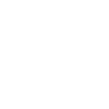
t = 0.00 s
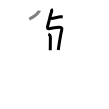
t = 3.50 s
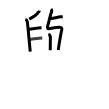
t = 6.75 s
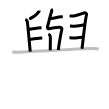
t = 10.25 s
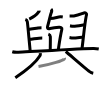
t = 13.50 s
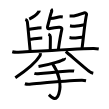
t = 17.00 s

The animated SVG that drew these frames (rendered in a browser with its animation timeline set to each time). Animation: 17 SMIL elements (animate=17); one cycle of 17.00 s.

<svg width="109px" height="109px" viewBox="0 0 px 109px" xmlns="http://www.w3.org/2000/svg" xmlns:xlink="http://www.w3.org/1999/xlink" xml:space="preserve" version="1.1"  baseProfile="full">
<path d="M50.29,18.55c4.86-0.22,7.04-1.52,10.25-1.74c0.91-0.06,1.75,0.08,2.21,0.16" style="fill:none;stroke:black;stroke-width:3;opacity:0">
  <animate attributeType="CSS" attributeName="opacity" from="0" to="1" begin="0s" dur="1s" repeatCount="0" fill="freeze" />
</path>
<path d="M51.02,9.05c0.79,0.73,0.67,2.73,0.16,3.89c-0.59,1.33-2.42,9.31-3.66,13.74c-0.54,1.94,0.24,2.31,2.6,1.83c1.68-0.34,4.64-0.86,8.87-1.25c1.77-0.16,3.18,0.68,2.87,2.01c-1.58,6.8-2.35,12.33-3.61,20.64" style="fill:none;stroke:black;stroke-width:3;opacity:0">
  <animate attributeType="CSS" attributeName="opacity" from="0" to="1" begin="1s" dur="1s" repeatCount="0" fill="freeze" />
</path>
<path d="M48.37,34.14c1.09,0.38,1.92,1.67,1.96,2.44c0.17,3.17-0.08,7.77-0.08,13.79" style="fill:none;stroke:black;stroke-width:3;opacity:0">
  <animate attributeType="CSS" attributeName="opacity" from="0" to="1" begin="2s" dur="1s" repeatCount="0" fill="freeze" />
</path>
<path d="M39.11,10.64c0.03,0.2,0.1,0.57-0.05,0.8c-1.93,2.8-4.78,5.37-9.81,7.63" style="fill:none;stroke:black;stroke-width:3;opacity:0">
  <animate attributeType="CSS" attributeName="opacity" from="0" to="1" begin="3s" dur="1s" repeatCount="0" fill="freeze" />
</path>
<path d="M25.37,19.35c1.09,0.38,1.82,1.68,1.96,2.44c0.42,2.26,2.17,22.81,2.92,29.77" style="fill:none;stroke:black;stroke-width:3;opacity:0">
  <animate attributeType="CSS" attributeName="opacity" from="0" to="1" begin="4s" dur="1s" repeatCount="0" fill="freeze" />
</path>
<path d="M28.25,29.57c3.48-0.39,6.94-1.15,9.78-1.57c1.25-0.19,2.78-0.31,3.47-0.31" style="fill:none;stroke:black;stroke-width:3;opacity:0">
  <animate attributeType="CSS" attributeName="opacity" from="0" to="1" begin="5s" dur="1s" repeatCount="0" fill="freeze" />
</path>
<path d="M29,39.35c4-0.38,6.97-1.01,10.02-1.21c1.07-0.07,2.51-0.11,3.23-0.11" style="fill:none;stroke:black;stroke-width:3;opacity:0">
  <animate attributeType="CSS" attributeName="opacity" from="0" to="1" begin="6s" dur="1s" repeatCount="0" fill="freeze" />
</path>
<path d="M69.6,15.89c1.4,0.01,2.34,0.41,4.23,0.09c4.93-0.83,10.02-3.12,10.59-3.12c1.61,0,2.45,0.89,2.1,2.06C85,20.11,83,41.6,82,48.75" style="fill:none;stroke:black;stroke-width:3;opacity:0">
  <animate attributeType="CSS" attributeName="opacity" from="0" to="1" begin="7s" dur="1s" repeatCount="0" fill="freeze" />
</path>
<path d="M70,25.81c0.71,0.12,2.17,0.53,3.25,0.51c3.87-0.08,10.27-1.51,11.25-1.51" style="fill:none;stroke:black;stroke-width:3;opacity:0">
  <animate attributeType="CSS" attributeName="opacity" from="0" to="1" begin="8s" dur="1s" repeatCount="0" fill="freeze" />
</path>
<path d="M69.5,37.53c0.62,0.1,2.3,0.53,3,0.55c3.27,0.1,8-0.86,11-1.05" style="fill:none;stroke:black;stroke-width:3;opacity:0">
  <animate attributeType="CSS" attributeName="opacity" from="0" to="1" begin="9s" dur="1s" repeatCount="0" fill="freeze" />
</path>
<path d="M12.25,51.75c1.57,0.48,4.44,0.57,6.01,0.48c12.32-0.66,55.18-3.34,75-3.78c2.61-0.06,4.18,0.23,5.49,0.47" style="fill:none;stroke:black;stroke-width:3;opacity:0">
  <animate attributeType="CSS" attributeName="opacity" from="0" to="1" begin="10s" dur="1s" repeatCount="0" fill="freeze" />
</path>
<path d="M40.24,53.19c0.07,0.58,0.31,1.56-0.14,2.32C37,60.75,28.75,68.75,15.31,77.72" style="fill:none;stroke:black;stroke-width:3;opacity:0">
  <animate attributeType="CSS" attributeName="opacity" from="0" to="1" begin="11s" dur="1s" repeatCount="0" fill="freeze" />
</path>
<path d="M65.75,51.5c3.51,2.87,20,17.28,23.81,20.11c1.29,0.96,2.4,1.37,3.69,1.64" style="fill:none;stroke:black;stroke-width:3;opacity:0">
  <animate attributeType="CSS" attributeName="opacity" from="0" to="1" begin="12s" dur="1s" repeatCount="0" fill="freeze" />
</path>
<path d="M64.5,58c0.07,0.2,0.15,0.52-0.14,0.8c-1.77,1.7-11.94,5.42-25.85,7.71" style="fill:none;stroke:black;stroke-width:3;opacity:0">
  <animate attributeType="CSS" attributeName="opacity" from="0" to="1" begin="13s" dur="1s" repeatCount="0" fill="freeze" />
</path>
<path d="M34.38,73.36c0.94,0.32,2.66,0.4,3.6,0.32c11.77-0.89,13.18-1.29,31.27-2.63c1.56-0.12,4.1-0.13,4.88,0.03" style="fill:none;stroke:black;stroke-width:3;opacity:0">
  <animate attributeType="CSS" attributeName="opacity" from="0" to="1" begin="14s" dur="1s" repeatCount="0" fill="freeze" />
</path>
<path d="M24.9,83.79c1.26,0.44,3.57,0.53,4.83,0.44c9.52-0.72,34.27-3.47,51.89-3.9c2.1-0.05,3.36,0.21,4.41,0.42" style="fill:none;stroke:black;stroke-width:3;opacity:0">
  <animate attributeType="CSS" attributeName="opacity" from="0" to="1" begin="15s" dur="1s" repeatCount="0" fill="freeze" />
</path>
<path d="M52.38,63.72c5.87,7.84,9.62,20.78,6.45,30.1c-2.78,8.18-6.58,3.93-9.89,0.89" style="fill:none;stroke:black;stroke-width:3;opacity:0">
  <animate attributeType="CSS" attributeName="opacity" from="0" to="1" begin="16s" dur="1s" repeatCount="0" fill="freeze" />
</path>
</svg>
